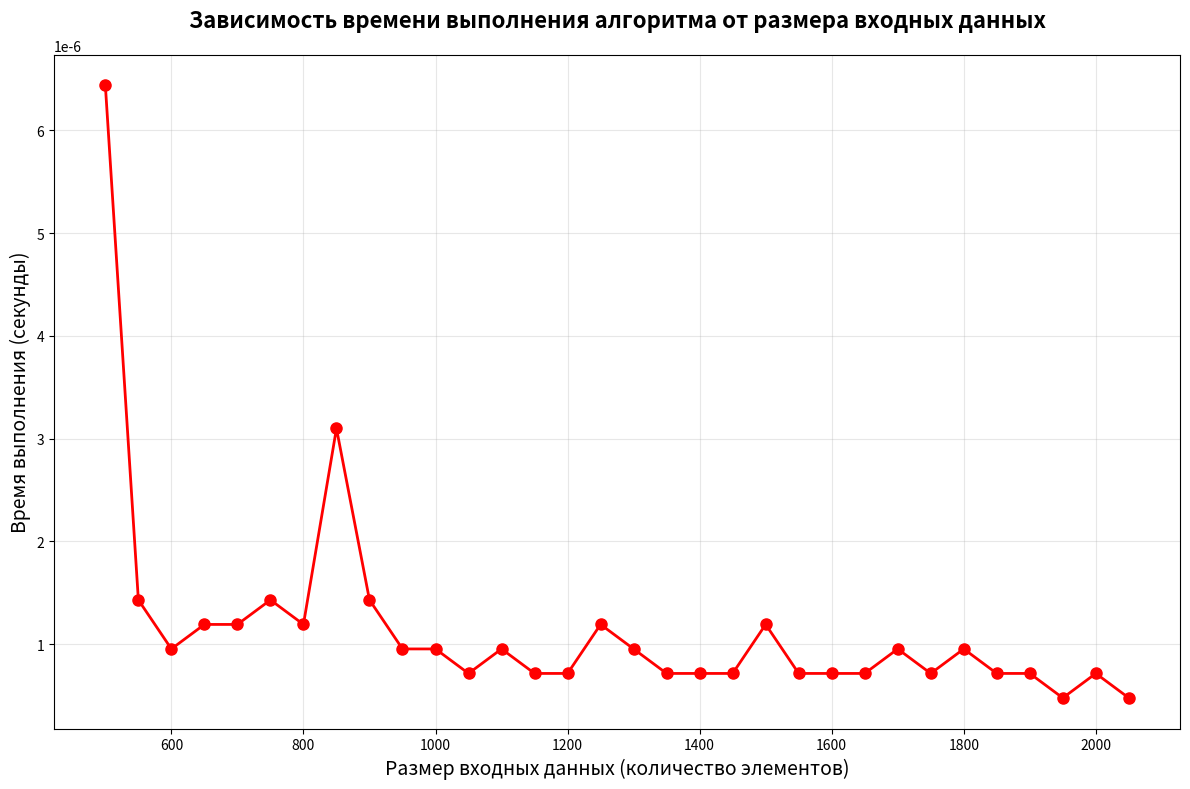

Here is the Python script that generated this plot:
""" 1 вариант """

""" 1) Что выполняет приведенная функция? """

# принимает число =>
# проверяет не равно ли оно нулю,  если нет =>
# берет элемент digits под номером остатка i на деленого 10 =>
# добавляет этот элемент в начало строки result до тех пор пока =>
# целочисленное деление на 10 не даст 0

"""  2) Какова вычислительная сложность алгоритма (в О-нотации)? """

# имеет логарифмическую сложность O(log n)
# rоличество итераций цикла равно количеству цифр в числе i
# на каждой итерации уменьшает объём данных для обработки, что характерно лог. сложности


import time
import numpy as np
import matplotlib.pyplot as plt


def foo(i):  # i - число
    digits = "0123456789"
    if i == 0:
        return "0"
    result = ""
    while i > 0:
        result = digits[i % 10] + result
        i = i // 10
    return result


def measure_algorithm_time(n):
    num = np.random.randint(0, 10000)
    tic = time.time()
    foo(num)
    toc = time.time()

    return toc - tic


def create_performance_chart():
    input_sizes = list(range(500, 2100, 50))
    times = []

    print("Измеряем время выполнения для разных размеров")

    for size in input_sizes:
        execution_time = measure_algorithm_time(size)
        times.append(execution_time)
        print(f"Размер: {size}, Время: {execution_time:.6f}s")

    plt.figure(figsize=(12, 8))
    plt.plot(input_sizes, times, marker='o', linewidth=2, markersize=8, color='red')

    plt.title('Зависимость времени выполнения алгоритма от размера входных данных',
              fontsize=16, fontweight='bold', pad=20)
    plt.xlabel('Размер входных данных (количество элементов)', fontsize=14)
    plt.ylabel('Время выполнения (секунды)', fontsize=14)

    plt.grid(True, alpha=0.3)

    plt.tight_layout()

    plt.show()


if __name__ == "__main__":
    create_performance_chart()



